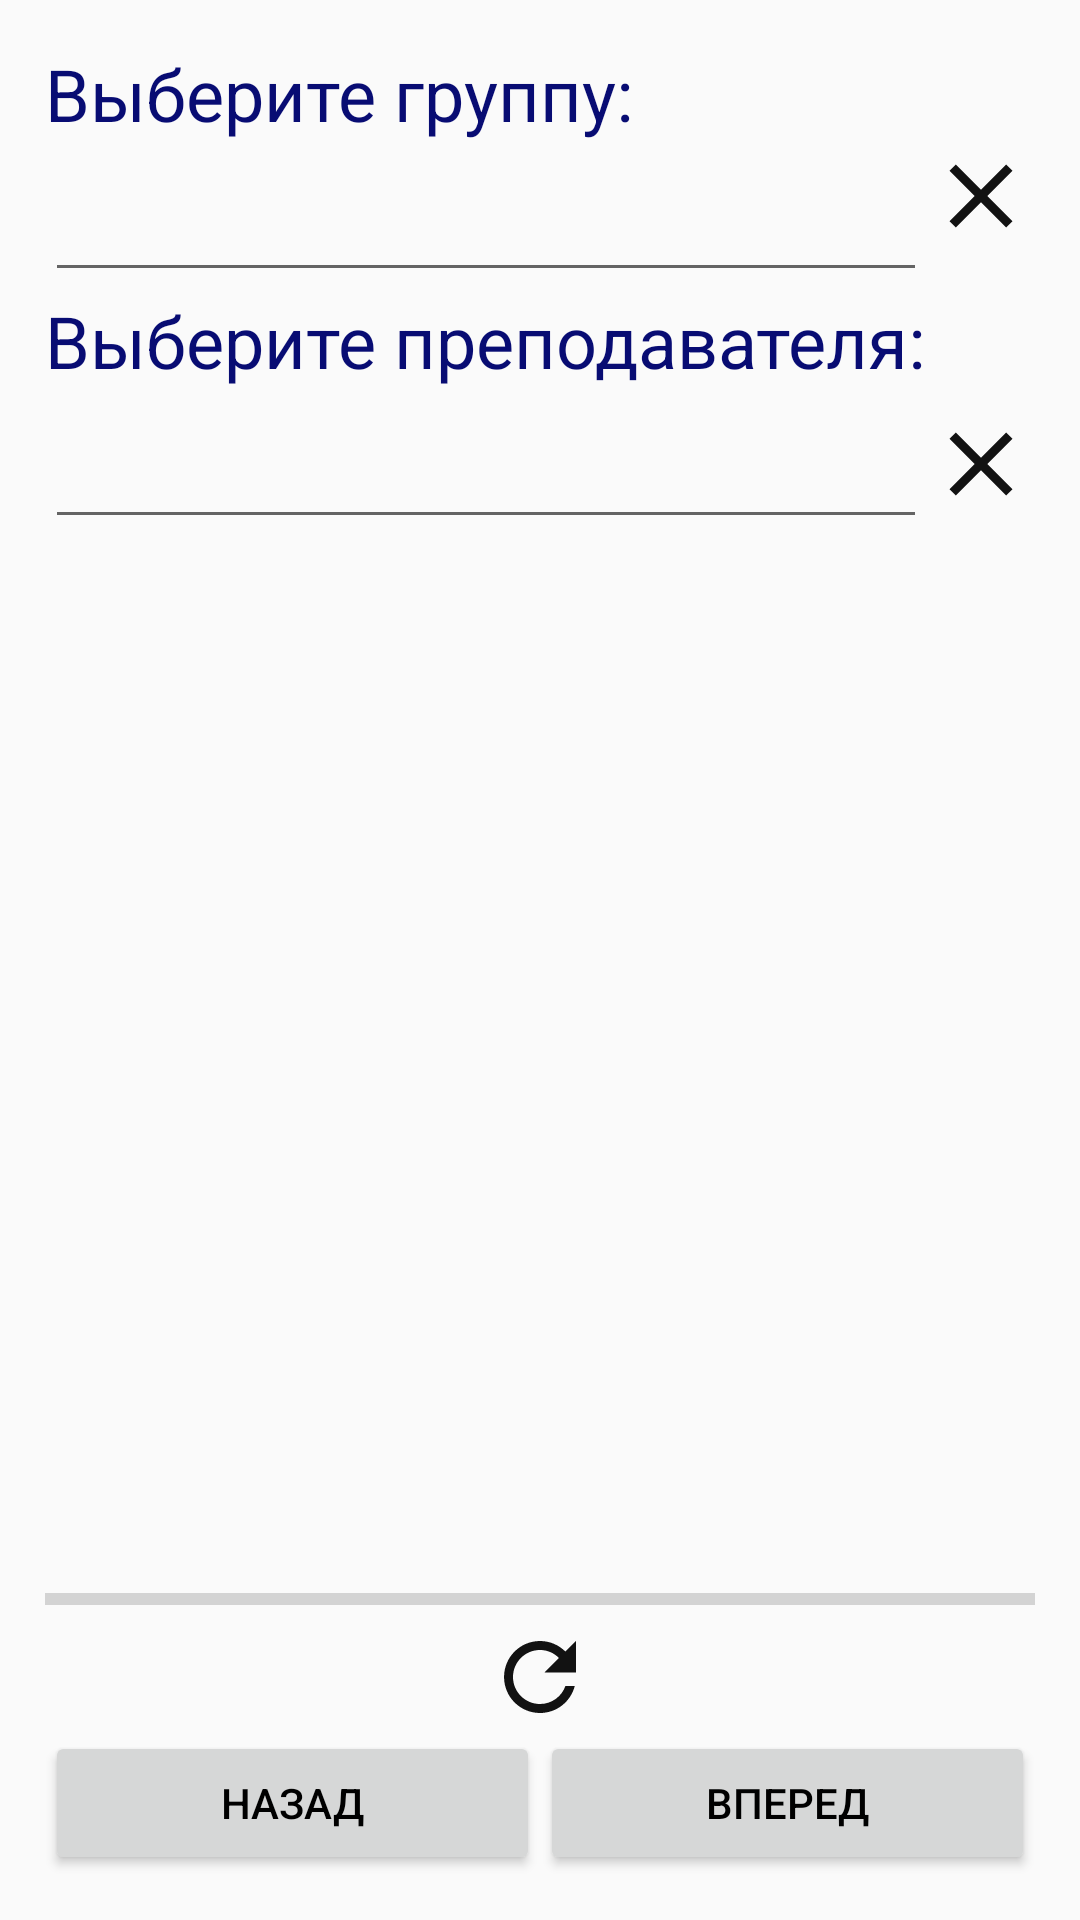

Produce the Android XML layout that renders to this screen, including the resource entries it uses.
<!-- AndroidManifest.xml: application theme AppTheme -->
<!-- res/layout/fragment_days.xml -->
<?xml version="1.0" encoding="utf-8"?>
<LinearLayout
    xmlns:android="http://schemas.android.com/apk/res/android"
    xmlns:tools="http://schemas.android.com/tools"
    android:layout_width="match_parent"
    android:layout_height="match_parent"
    android:padding="15dp"
    tools:context="com.ghostwalker18.schedule.DaysFragment"
    android:orientation="vertical">

    <LinearLayout
        android:layout_width="match_parent"
        android:layout_height="0dp"
        android:layout_weight="1">

        <androidx.core.widget.NestedScrollView
            android:layout_width="match_parent"
            android:layout_height="wrap_content">

            <LinearLayout
                android:layout_width="match_parent"
                android:layout_height="wrap_content"
                android:orientation="vertical">

                <TextView
                    android:id="@+id/group_label"
                    android:layout_width="match_parent"
                    android:layout_height="wrap_content"
                    android:textColor="@color/colorAccent"
                    android:textSize="@dimen/choices_text_size"
                    android:text="@string/group_choice_text"
                    android:labelFor="@id/group"/>

                <LinearLayout
                    android:layout_width="match_parent"
                    android:layout_height="wrap_content"
                    android:orientation="horizontal">

                    <AutoCompleteTextView
                        android:id="@+id/group"
                        android:completionThreshold="1"
                        android:layout_weight="1"
                        android:layout_width="0dp"
                        android:layout_height="wrap_content"
                        android:minHeight="50dp"/>

                    <ImageButton
                        android:id="@+id/group_clear"
                        android:layout_width="wrap_content"
                        android:layout_height="wrap_content"
                        android:background="@null"
                        android:src="@drawable/baseline_clear_36"
                        android:contentDescription="@string/days_group_clear_descr"/>
                </LinearLayout>

                <TextView
                    android:id="@+id/teacher_label"
                    android:layout_width="match_parent"
                    android:layout_height="wrap_content"
                    android:textColor="@color/colorAccent"
                    android:textSize="@dimen/choices_text_size"
                    android:text="@string/teacher_choice_text"
                    android:labelFor="@id/teacher"/>

                <LinearLayout
                    android:layout_width="match_parent"
                    android:layout_height="wrap_content"
                    android:orientation="horizontal">

                    <AutoCompleteTextView
                        android:id="@+id/teacher"
                        android:completionThreshold="1"
                        android:layout_weight="1"
                        android:layout_width="0dp"
                        android:layout_height="wrap_content"
                        android:minHeight="50dp"/>

                    <ImageButton
                        android:id="@+id/clear_teacher"
                        android:layout_width="wrap_content"
                        android:layout_height="match_parent"
                        android:background="@null"
                        android:src="@drawable/baseline_clear_36"
                        android:contentDescription="@string/days_teacher_clear_descr"/>
                </LinearLayout>

                <LinearLayout
                    android:layout_width="match_parent"
                    android:layout_height="wrap_content"
                    android:orientation="vertical"
                    android:id="@+id/days_container"/>
            </LinearLayout>
        </androidx.core.widget.NestedScrollView>
    </LinearLayout>

    <TextView
        android:layout_width="match_parent"
        android:layout_height="wrap_content"
        android:textAlignment="center"
        android:id="@+id/updateScheduleStatus"/>

    <ProgressBar
        style="@style/Widget.AppCompat.ProgressBar.Horizontal"
        android:layout_width="match_parent"
        android:layout_height="wrap_content"
        android:id="@+id/updateScheduleProgress"/>

    <ImageButton
        android:id="@+id/refresh_button"
        android:src="@drawable/baseline_refresh_36"
        android:background="@null"
        android:layout_width="match_parent"
        android:layout_height="wrap_content"
        android:contentDescription="@string/update_descr"/>

    <LinearLayout
        android:layout_width="match_parent"
        android:layout_height="wrap_content"
        android:orientation="horizontal">

        <Button
            android:layout_width="wrap_content"
            android:layout_height="wrap_content"
            android:layout_weight="1"
            android:text="@string/back"
            android:id="@+id/back_button"/>

        <Button
            android:layout_width="wrap_content"
            android:layout_height="wrap_content"
            android:layout_weight="1"
            android:text="@string/forward"
            android:id="@+id/forward_button"/>
    </LinearLayout>
</LinearLayout>
<!-- resources referenced by this layout -->
<resources>
  <color name="colorAccent">#080c73</color>
  <dimen name="choices_text_size">24sp</dimen>
  <!-- drawable baseline_clear_36 (drawable) -->
  <?xml version="1.0" encoding="utf-8"?>
  <vector android:height="36dp" android:tint="#121212"
      android:viewportHeight="24" android:viewportWidth="24"
      android:width="36dp" xmlns:android="http://schemas.android.com/apk/res/android">
      <path android:fillColor="@android:color/white" android:pathData="M19,6.41L17.59,5 12,10.59 6.41,5 5,6.41 10.59,12 5,17.59 6.41,19 12,13.41 17.59,19 19,17.59 13.41,12z"/>
  </vector>
  <!-- drawable baseline_refresh_36 (drawable) -->
  <?xml version="1.0" encoding="utf-8"?>
  <vector android:height="36dp" android:tint="#121212"
      android:viewportHeight="24" android:viewportWidth="24"
      android:width="36dp" xmlns:android="http://schemas.android.com/apk/res/android">
      <path android:fillColor="@android:color/white" android:pathData="M17.65,6.35C16.2,4.9 14.21,4 12,4c-4.42,0 -7.99,3.58 -7.99,8s3.57,8 7.99,8c3.73,0 6.84,-2.55 7.73,-6h-2.08c-0.82,2.33 -3.04,4 -5.65,4 -3.31,0 -6,-2.69 -6,-6s2.69,-6 6,-6c1.66,0 3.14,0.69 4.22,1.78L13,11h7V4l-2.35,2.35z"/>
  </vector>
  <string name="back">Назад</string>
  <string name="days_group_clear_descr">Очистить группу</string>
  <string name="days_teacher_clear_descr">Очистить преподавателя</string>
  <string name="forward">Вперед</string>
  <string name="group_choice_text">Выберите группу:</string>
  <string name="teacher_choice_text">Выберите преподавателя:</string>
  <string name="update_descr">Обновить расписание</string>
  <style name="AppTheme" parent="Theme.AppCompat.DayNight.NoActionBar">
          <item name="colorPrimary">@color/colorPrimary</item>
          <item name="colorPrimaryDark">@color/colorPrimaryDark</item>
          <item name="colorAccent">@color/colorAccent</item>
          <item name="android:textColorPrimary">@color/colorText</item>
          <item name="android:navigationBarColor">@color/navigationBarColor</item>
      </style>
  <color name="colorPrimary">#66a101</color>
  <color name="colorPrimaryDark">#00574B</color>
  <color name="colorText">#000</color>
  <color name="navigationBarColor">#DDD</color>
</resources>
